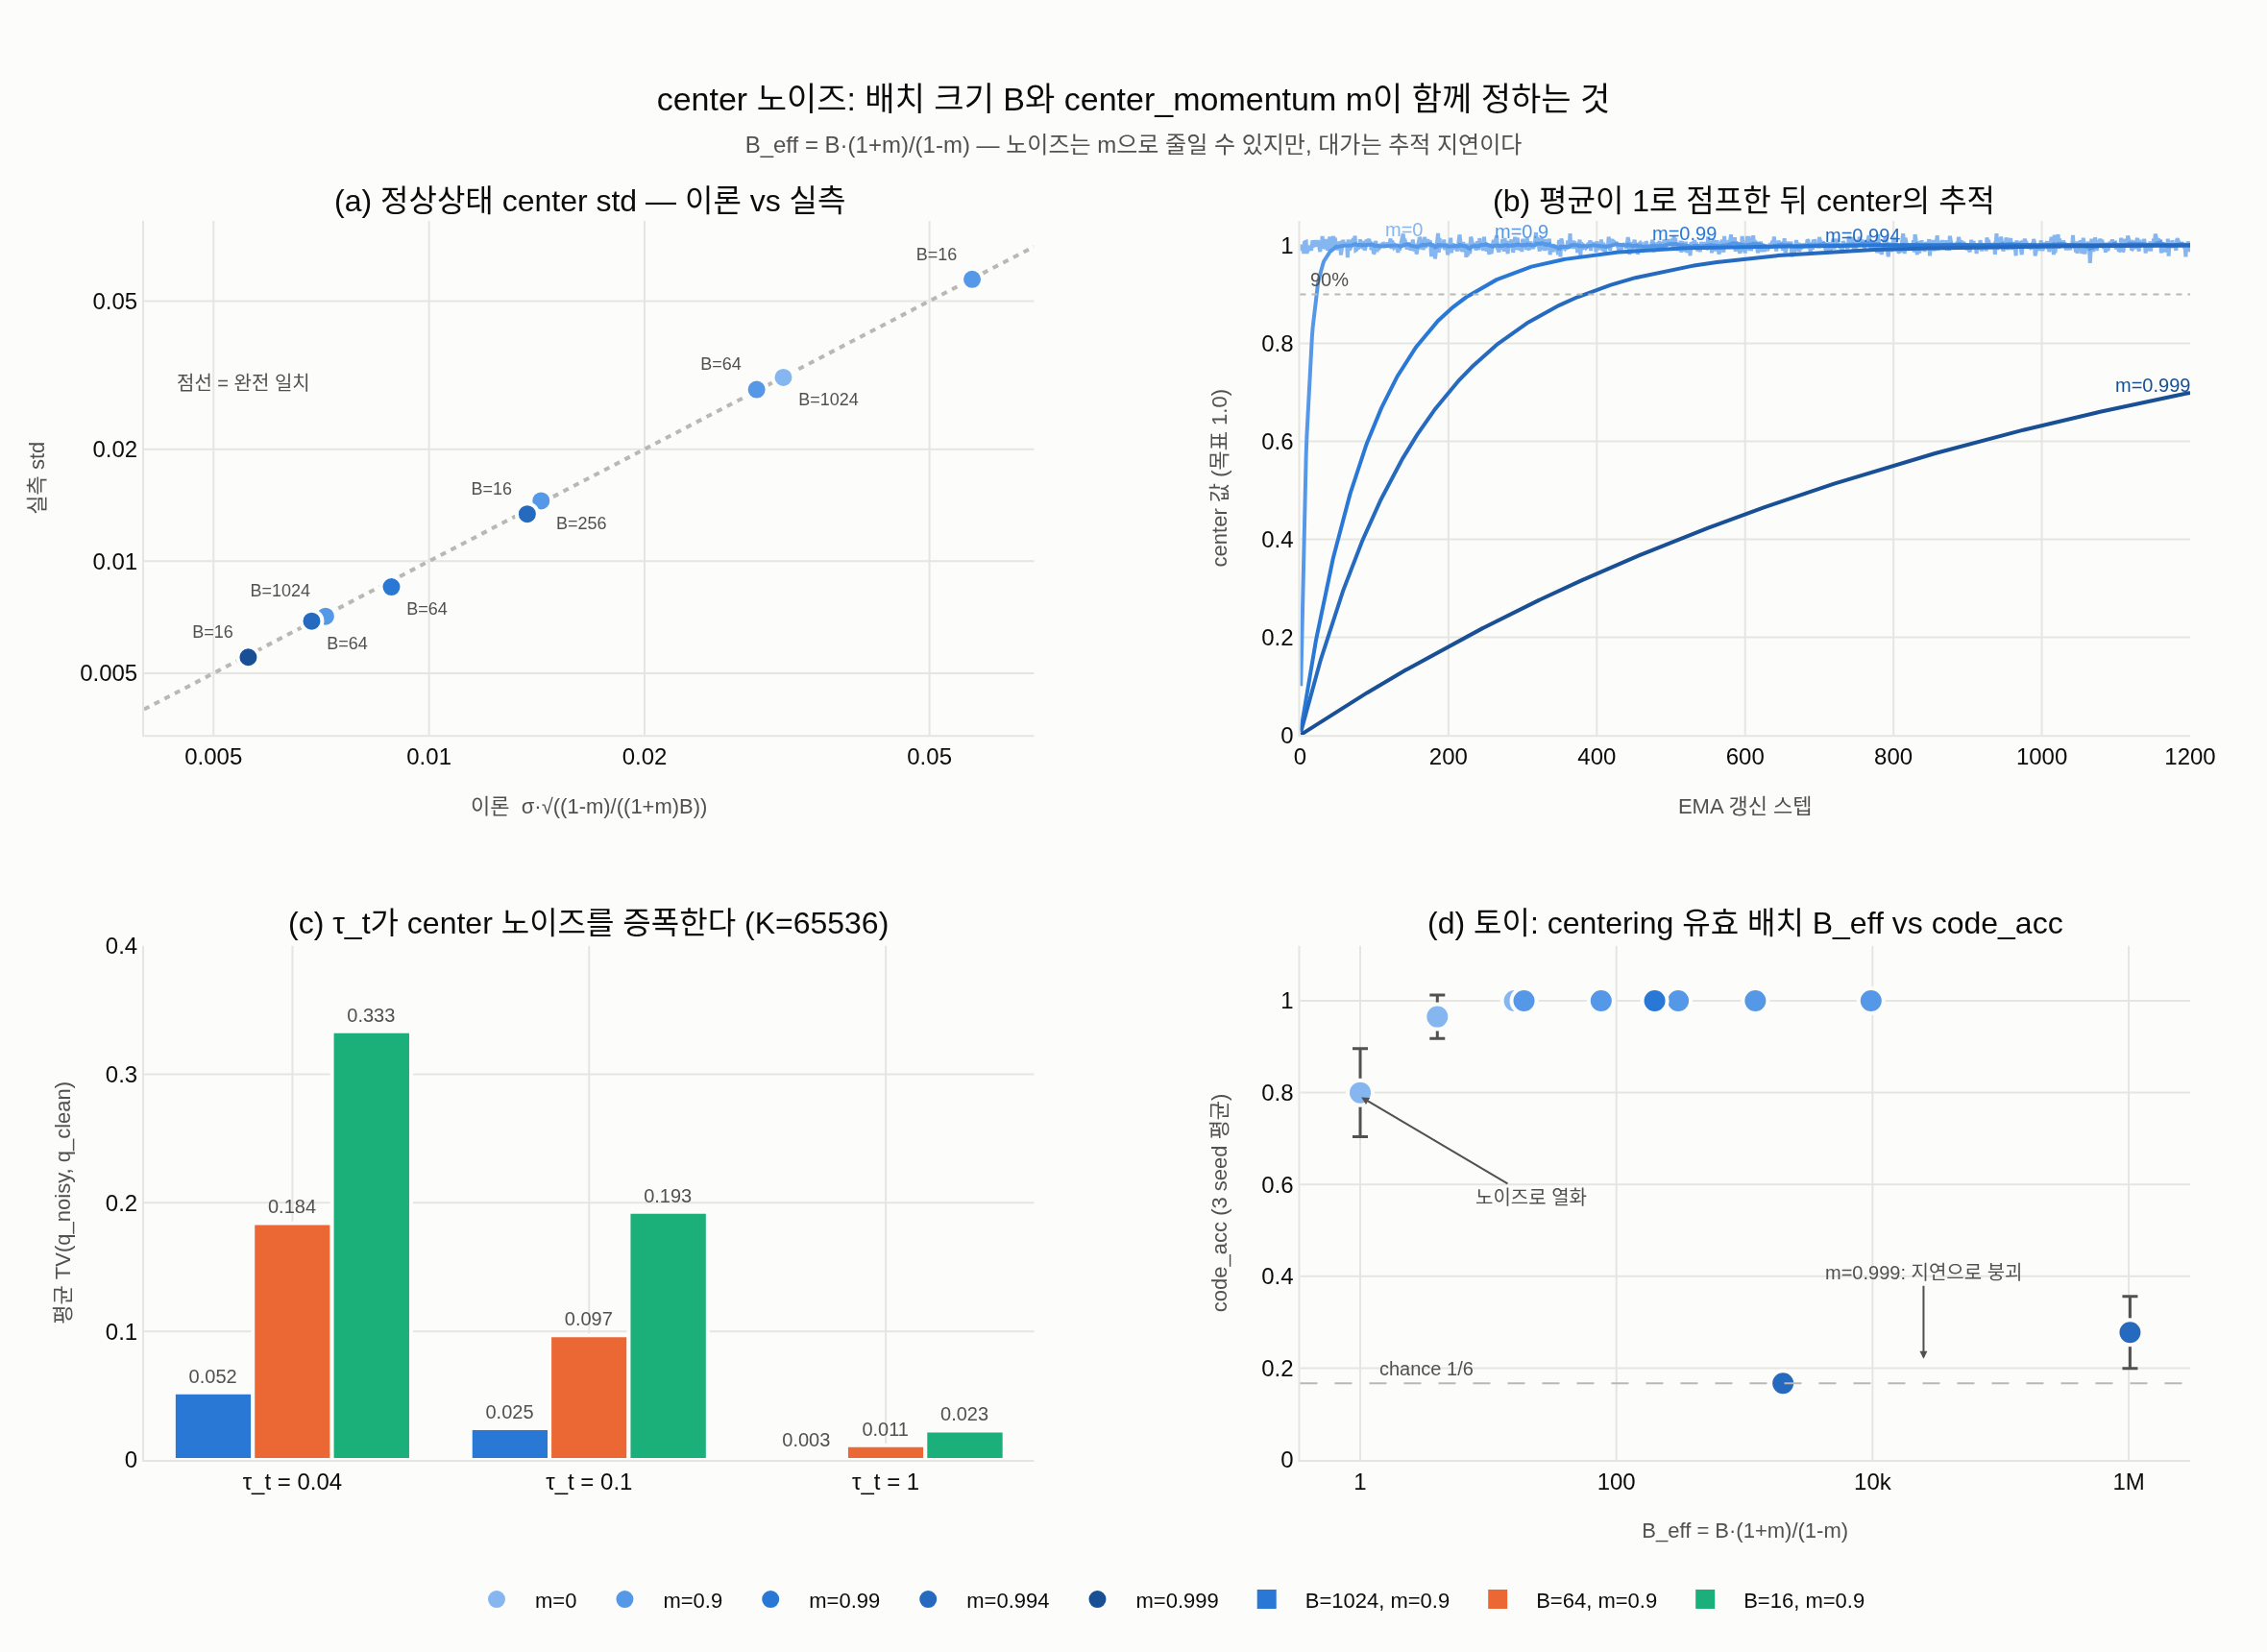

Python code for this plot:
# %% [markdown]
# # `center_momentum` × 배치 크기 — center 노이즈를 실제로 재보기
#
# 카드 주장: **center는 배치 통계의 EMA이므로 배치가 아주 작으면 center가 노이즈에 흔들리고,
# 그 결과 centering의 붕괴 방지력이 떨어진다.**
#
# 네 가지를 실증한다.
#
# - (a) 정상상태 center 표준편차가 이론식 $\sigma\sqrt{\dfrac{1-m}{(1+m)B}}$ 와 맞는가
# - (b) $m$을 올려 노이즈를 줄이면 **추적이 느려진다** (노이즈 ↔ 지연 트레이드오프)
# - (c) $\tau_t=0.04$가 center 노이즈를 **25배 증폭**해서 확률 공간에 꽂는다
# - (d) 토이 학습에서 centering의 유효 배치 $B_{\text{eff}}$만 줄여 실제로 붕괴가 나는지

# %%
import math
import os
import copy

import numpy as np
import torch
import torch.nn as nn
import torch.nn.functional as F
import plotly.graph_objects as go
from plotly.subplots import make_subplots


def _show(fig):
    try:
        from IPython import get_ipython
        if get_ipython() is not None:
            fig.show()
    except ImportError:
        pass


try:
    HERE = os.path.dirname(os.path.abspath(__file__))
except NameError:
    HERE = os.getcwd()

# dataviz 레퍼런스 팔레트 (light surface)
SURFACE, INK, INK2, GRID = "#fcfcfb", "#0b0b0b", "#52514e", "#e6e5e1"
# m은 크기(magnitude)라서 순서형 단일 색상(파랑) 램프를 쓴다
SEQ = ["#86b6ef", "#5598e7", "#2a78d6", "#256abf", "#184f95", "#0d366b"]
CAT = ["#2a78d6", "#eb6834", "#1baf7a"]          # 범주형 슬롯 1~3

np.random.seed(0)
torch.manual_seed(0)
print("numpy", np.__version__, "| torch", torch.__version__)
# 출력: numpy 1.26.4 | torch 2.4.0+cu121

# %% [markdown]
# ## (a) 정상상태 분산 공식 유도와 검증
#
# 1. 배치 평균 $\bar z_t=\frac1B\sum_j z_j$ 의 분산은 $\sigma^2/B$.
# 2. `update_center`의 EMA $c_t=m\,c_{t-1}+(1-m)\bar z_t$ 를 펼치면
#    $c_t=(1-m)\sum_{k\ge0}m^k\,\bar z_{t-k}$.
# 3. $\bar z$ 들이 독립이므로
#    $\operatorname{Var}(c)=(1-m)^2\!\sum_k m^{2k}\cdot\frac{\sigma^2}{B}
#     =\frac{(1-m)^2}{1-m^2}\cdot\frac{\sigma^2}{B}
#     =\frac{1-m}{1+m}\cdot\frac{\sigma^2}{B}$.
#
# $$\operatorname{std}(c)=\sigma\sqrt{\frac{1-m}{(1+m)B}},\qquad
#   B_{\text{eff}}=B\cdot\frac{1+m}{1-m}$$
#
# 아래는 실제로 $\mathcal N(0,\sigma^2)$ 에서 크기 $B$ 배치를 뽑아 EMA를 돌리고 시간평균 표준편차를 잰다.

# %%
def theory_std(B, m, sigma=1.0):
    return sigma * math.sqrt((1.0 - m) / ((1.0 + m) * B))


def simulate_center_std(B, m, sigma=1.0, seed=0, max_draws=4e7):
    tau_ema = 1.0 / max(1e-9, 1.0 - m)
    steps = int(np.clip(400.0 * tau_ema, 20000, 400000))
    if steps * B > max_draws:
        steps = max(20000, int(max_draws // B))
    burn = min(steps // 2, int(20 * tau_ema) + 200)
    rng = np.random.default_rng(seed)
    c, acc = 0.0, []
    for t in range(steps):
        bm = rng.normal(0.0, sigma, size=B).mean()      # 실제로 배치를 뽑는다
        c = m * c + (1.0 - m) * bm
        if t >= burn:
            acc.append(c)
    return float(np.asarray(acc).std()), steps


combos = [(1024, 0.0), (1024, 0.9), (256, 0.9), (64, 0.9), (16, 0.9),
          (64, 0.99), (64, 0.994), (16, 0.994), (16, 0.999)]

rows_a = []
print(f"{'B':>6s} {'m':>7s} {'B_eff':>9s} {'std 이론':>11s} {'std 실측':>11s} {'실측/이론':>10s} {'steps':>8s}")
for B, m in combos:
    th = theory_std(B, m)
    em, steps = simulate_center_std(B, m, seed=B + int(m * 1000))
    rows_a.append(dict(B=B, m=m, beff=B * (1 + m) / (1 - m), th=th, em=em))
    print(f"{B:6d} {m:7.3f} {rows_a[-1]['beff']:9.0f} {th:11.5f} {em:11.5f} {em/th:10.3f} {steps:8d}")
# 출력:      B       m     B_eff      std 이론      std 실측      실측/이론    steps
# 출력:   1024   0.000      1024     0.03125     0.03117      0.997    20000
# 출력:   1024   0.900     19456     0.00717     0.00711      0.992    20000
# 출력:    256   0.900      4864     0.01434     0.01453      1.013    20000
# 출력:     64   0.900      1216     0.02868     0.02892      1.008    20000
# 출력:     16   0.900       304     0.05735     0.05717      0.997    20000
# 출력:     64   0.990     12736     0.00886     0.00853      0.963    39999
# 출력:     64   0.994     21269     0.00686     0.00690      1.007    66666
# 출력:     16   0.994      5317     0.01371     0.01339      0.976    66666
# 출력:     16   0.999     31984     0.00559     0.00552      0.988   399999

# %% [markdown]
# 실측/이론 비율이 전부 0.96~1.01 — 공식이 맞다. 카드가 쓰는 세 지점:
#
# | 설정 | $B_{\text{eff}}=B\frac{1+m}{1-m}$ | center std ($\sigma=1$) |
# |---|---|---|
# | $B=1024,\ m=0.9$ (논문 기본 배치) | 19456 | 0.0072 |
# | $B=64,\ m=0.9$ | 1216 | 0.0287 (**4배**) |
# | $B=64,\ m=0.994$ | 21376 | 0.0069 (다시 1024 수준) |

# %%
print(f"m=0.9 : sqrt((1-m)/(1+m)) = {math.sqrt(0.1/1.9):.4f},  (1+m)/(1-m) = {1.9/0.1:.1f}")
for m in [0.0, 0.9, 0.99, 0.994, 0.999]:
    print(f"m={m:<6.3f} 유효 배치 배율 = {(1+m)/(1-m):9.1f}x   노이즈 감쇠 = {math.sqrt((1-m)/(1+m)):.4f}x")
# 출력: m=0.9 : sqrt((1-m)/(1+m)) = 0.2294,  (1+m)/(1-m) = 19.0
# 출력: m=0.000  유효 배치 배율 =       1.0x   노이즈 감쇠 = 1.0000x
# 출력: m=0.900  유효 배치 배율 =      19.0x   노이즈 감쇠 = 0.2294x
# 출력: m=0.990  유효 배치 배율 =     199.0x   노이즈 감쇠 = 0.0709x
# 출력: m=0.994  유효 배치 배율 =     332.3x   노이즈 감쇠 = 0.0549x
# 출력: m=0.999  유효 배치 배율 =    1999.0x   노이즈 감쇠 = 0.0224x

# %% [markdown]
# ## (b) 추적 지연 — $m$을 올린 대가
#
# 로짓 분포의 평균이 0에서 1로 **갑자기** 이동했다고 하자. center는 $c_t=1-m^t$ 로 따라간다.
# 90%까지 오는 데 걸리는 스텝은 $t_{90}=\dfrac{\log 0.1}{\log m}$.

# %%
def track(m, steps=1200, B=64, sigma=1.0, reps=200, seed=0, shift=1.0):
    rng = np.random.default_rng(seed)
    c, traj = np.zeros(reps), np.zeros(steps)
    for t in range(steps):
        bm = rng.normal(shift, sigma / math.sqrt(B), size=reps)
        c = m * c + (1.0 - m) * bm
        traj[t] = c.mean()
    return traj


ms_b = [0.0, 0.9, 0.99, 0.994, 0.999]
tracks = {}
print(f"{'m':>7s} {'t90 이론':>10s} {'t90 실측':>10s} {'center std':>12s}   (B=64, sigma=1)")
for m in ms_b:
    tracks[m] = track(m)
    t90_emp = int(np.argmax(tracks[m] >= 0.9)) + 1 if (tracks[m] >= 0.9).any() else -1
    t90_th = 1.0 if m == 0 else math.log(0.1) / math.log(m)
    print(f"{m:7.3f} {t90_th:10.1f} {t90_emp:10d} {theory_std(64, m):12.5f}")
# 출력:       m     t90 이론     t90 실측   center std   (B=64, sigma=1)
# 출력:   0.000        1.0          1      0.12500
# 출력:   0.900       21.9         22      0.02868
# 출력:   0.990      229.1        230      0.00886
# 출력:   0.994      382.6        384      0.00686
# 출력:   0.999     2301.4         -1      0.00280
#
# (t90 = -1 은 1200스텝 안에 90%에 도달하지 못했다는 뜻)

# %% [markdown]
# $m=0.999$는 1200스텝 안에 90%에 **도달조차 못 한다** ($t_{90}\approx2300$).
# 논문 Appendix D의 online centering ablation이 정확히 이 지점을 때린다:
#
# | $m$ | 0 | 0.9 | 0.99 | **0.999** |
# |---|---|---|---|---|
# | $k$-NN top-1 | 69.1 | 69.7 | 69.4 | **0.1** |
#
# > "The convergence is robust to a wide range of smoothing, and the model only collapses
# > when the update is **too slow**, i.e., $m=0.999$." — 2104.14294 Appendix D
#
# 노이즈만 보고 $m$을 올리면 안 된다. 너무 느린 center는 붕괴가 시작될 때 억제를 못 건다.

# %% [markdown]
# ## (c) $\tau_t$ 증폭 — 작은 center 노이즈가 확률 공간에서 커진다
#
# teacher는 $q=\mathrm{softmax}\big((z-c)/\tau_t\big)$ 를 낸다.
# center 노이즈 $\epsilon$ 은 지수 안에서 $\epsilon/\tau_t$ 로 들어간다 — $\tau_t=0.04$면 **25배**다.
#
# $K$ = `--out_dim` = 65536 (실제 값)으로 재현한다. $K$가 클수록 상위 프로토타입들의
# 로짓 간격이 촘촘해서 같은 노이즈가 더 큰 재배열을 만든다.

# %%
K = 65536
rng = np.random.default_rng(3)
z = rng.normal(0.0, 1.0, size=K).astype(np.float32)     # teacher 로짓, sigma=1 스케일
taus = [0.04, 0.1, 1.0]
noise_levels = [("B=1024, m=0.9", 1024), ("B=64, m=0.9", 64), ("B=16, m=0.9", 16)]


def softmax_np(x):
    e = np.exp(x - x.max(-1, keepdims=True))
    return e / e.sum(-1, keepdims=True)


rows_c = {}
print(f"{'center 노이즈 출처':>16s} {'std(c)':>8s} {'tau_t':>6s} {'eps/tau':>8s} "
      f"{'평균 TV(q_noisy,q)':>18s} {'argmax 뒤바뀜':>13s} {'h(q)':>7s}")
for label, B in noise_levels:
    s = theory_std(B, 0.9)
    rows_c[label] = []
    for tau in taus:
        q0 = softmax_np(z / tau)
        tvs, flips = [], []
        for _ in range(20):
            eps = rng.normal(0.0, s, size=(10, K)).astype(np.float32)
            qn = softmax_np((z - eps) / tau)
            tvs.append(0.5 * np.abs(qn - q0).sum(-1))
            flips.append(qn.argmax(-1) != q0.argmax())
        tv = float(np.concatenate(tvs).mean())
        rows_c[label].append(tv)
        print(f"{label:>16s} {s:8.5f} {tau:6.2f} {s/tau:8.3f} {tv:18.4f} "
              f"{float(np.concatenate(flips).mean()):13.2f} {float(-(q0*np.log(q0+1e-30)).sum()):7.3f}")
# 출력:    center 노이즈 출처   std(c)  tau_t  eps/tau   평균 TV(q_noisy,q)    argmax 뒤바뀜    h(q)
# 출력:    B=1024, m=0.9  0.00717   0.04    0.179             0.0525          0.02   1.044
# 출력:    B=1024, m=0.9  0.00717   0.10    0.072             0.0246          0.01   1.819
# 출력:    B=1024, m=0.9  0.00717   1.00    0.007             0.0029          0.01  10.597
# 출력:      B=64, m=0.9  0.02868   0.04    0.717             0.1842          0.28   1.044
# 출력:      B=64, m=0.9  0.02868   0.10    0.287             0.0970          0.34   1.819
# 출력:      B=64, m=0.9  0.02868   1.00    0.029             0.0114          0.29  10.597
# 출력:      B=16, m=0.9  0.05735   0.04    1.434             0.3334          0.41   1.044
# 출력:      B=16, m=0.9  0.05735   0.10    0.574             0.1929          0.53   1.819
# 출력:      B=16, m=0.9  0.05735   1.00    0.057             0.0229          0.41  10.597

# %% [markdown]
# **결정적인 숫자.** $B=16$일 때 center 표준편차는 로짓 스케일에서 0.057 — 그냥 보면 "작다".
# 그런데 $\tau_t=0.04$로 나누면 1.43이 되고, teacher 분포 $q$가 매 스텝
# **총변동거리 0.33**만큼 흔들린다. 확률 질량의 1/3이 스텝마다 자리를 옮긴다는 뜻이다.
#
# - 같은 노이즈를 $\tau_t=1.0$에 넣으면 TV는 0.023 — **14배** 차이. 증폭의 주범은 $\tau_t$다.
# - 배치를 1024로 키우면 $\tau_t=0.04$에서도 TV가 0.053으로 떨어진다 (**6배** 개선).
# - `argmax 뒤바뀜`은 $\tau_t$와 무관하다(순서만 보므로). $B=16$이면 teacher가 고르는
#   최상위 프로토타입이 **41%의 확률로 노이즈 때문에 바뀐다**. $B=1024$면 2%.

# %% [markdown]
# ## (d) 토이 학습 — centering의 유효 배치만 줄여 보기
#
# asset 노트북 5절 코드를 그대로 쓰되, `update_center`만 바꿔서
# **"center를 $B_c$개 샘플로만 계산한 것처럼"** 노이즈를 더한다.
# gradient는 여전히 배치 256으로 계산되므로 **center 노이즈 하나만** 변수다
# (그냥 배치를 16으로 줄이면 gradient 노이즈가 교란요인이 된다).
#
# $\bar z_{B_c} = \bar z_{512} + \mathcal N\!\big(0,\ \hat\sigma^2(\tfrac{1}{B_c}-\tfrac{1}{512})\big)$

# %%
def entropy_t(p):
    return -(p * p.clamp_min(1e-12).log()).sum(-1)


class MiniDINOLoss(nn.Module):
    """노트북 3절 MiniDINOLoss + b_sim (centering 유효 배치 시뮬레이션)."""

    def __init__(self, out_dim, ncrops, teacher_temp, student_temp=0.1,
                 center_momentum=0.9, use_center=True, b_sim=None):
        super().__init__()
        self.student_temp = student_temp
        self.teacher_temp = teacher_temp
        self.center_momentum = center_momentum
        self.ncrops = ncrops
        self.use_center = use_center
        self.b_sim = b_sim
        self.register_buffer("center", torch.zeros(1, out_dim))

    def forward(self, student_output, teacher_output):
        student_out = (student_output / self.student_temp).chunk(self.ncrops)
        center = self.center if self.use_center else 0.0
        teacher_out = F.softmax((teacher_output - center) / self.teacher_temp, dim=-1)
        teacher_out = teacher_out.detach().chunk(2)
        total_loss, n_terms = 0.0, 0
        for iq, q in enumerate(teacher_out):
            for v in range(len(student_out)):
                if v == iq:
                    continue
                total_loss += torch.sum(-q * F.log_softmax(student_out[v], dim=-1), dim=-1).mean()
                n_terms += 1
        total_loss /= n_terms
        self.update_center(teacher_output)
        return total_loss

    @torch.no_grad()
    def update_center(self, teacher_output):
        n = teacher_output.shape[0]
        batch_center = teacher_output.mean(dim=0, keepdim=True)
        if self.b_sim is not None and self.b_sim < n:
            sd = teacher_output.std(dim=0, keepdim=True)
            batch_center = batch_center + sd * math.sqrt(1.0 / self.b_sim - 1.0 / n) * torch.randn_like(batch_center)
        self.center = self.center * self.center_momentum + batch_center * (1 - self.center_momentum)


def make_data(n_per_cluster=128, n_clusters=6, radius=3.0, spread=0.3, seed=0):
    g = torch.Generator().manual_seed(seed)
    angles = torch.arange(n_clusters) * (2 * math.pi / n_clusters)
    centers = torch.stack([radius * angles.cos(), radius * angles.sin()], -1)
    X = (centers[:, None, :] + spread * torch.randn(n_clusters, n_per_cluster, 2, generator=g)).reshape(-1, 2)
    return X, torch.arange(n_clusters).repeat_interleave(n_per_cluster)


X, y = make_data()


def augment(x, sigma=0.7):
    return x + sigma * torch.randn_like(x)


def mlp(in_dim=2, out_dim=32, hidden=128):
    return nn.Sequential(nn.Linear(in_dim, hidden), nn.GELU(),
                         nn.Linear(hidden, hidden), nn.GELU(),
                         nn.Linear(hidden, out_dim))


@torch.no_grad()
def code_metrics(q, labels, n_clusters=6):
    codes = q.argmax(-1)
    top_share = codes.bincount(minlength=q.shape[-1]).max().item() / len(codes)
    correct = sum(labels[codes == c].bincount().max().item() for c in codes.unique())
    joint = torch.zeros(q.shape[-1], n_clusters)
    for c, l in zip(codes.tolist(), labels.tolist()):
        joint[c, l] += 1
    joint /= joint.sum()
    pc, pl = joint.sum(1, keepdim=True), joint.sum(0, keepdim=True)
    nz = joint > 0
    mi = (joint[nz] * (joint[nz].log() - (pc * pl)[nz].log())).sum().item()
    return top_share, correct / len(labels), mi


def train(b_sim, center_momentum, batch=256, out_dim=32, steps=1500,
          m_ema=0.99, lr=1e-3, teacher_temp=0.04, seed=0):
    torch.manual_seed(seed)
    student = mlp(out_dim=out_dim)
    teacher = copy.deepcopy(student)
    for p in teacher.parameters():
        p.requires_grad_(False)
    opt = torch.optim.Adam(student.parameters(), lr=lr)
    loss_fn = MiniDINOLoss(out_dim, 2, teacher_temp, center_momentum=center_momentum,
                           use_center=True, b_sim=b_sim)
    trace = []
    for step in range(steps):
        idx = torch.randint(0, len(X), (batch,))
        views = torch.cat([augment(X[idx]), augment(X[idx])])
        s_out = student(views)
        with torch.no_grad():
            t_out = teacher(views)
        loss = loss_fn(s_out, t_out)
        opt.zero_grad(); loss.backward(); opt.step()
        with torch.no_grad():
            for ps, pt in zip(student.parameters(), teacher.parameters()):
                pt.mul_(m_ema).add_((1 - m_ema) * ps)
        if step >= steps - 300:
            trace.append(loss_fn.center.clone().squeeze(0))
    q = F.softmax((teacher(X) - loss_fn.center) / teacher_temp, -1)
    top, acc, mi = code_metrics(q, y)
    C = torch.stack(trace)
    return dict(code_acc=acc, mi=mi, h_each=entropy_t(q).mean().item(),
                h_mean=entropy_t(q.mean(0)).item(), top_share=top,
                c_noise=C.std(0).mean().item(), logit_std=teacher(X).std().item(),
                n_codes=float(q.argmax(-1).unique().numel()))


configs_d = [(512, 0.9), (64, 0.9), (16, 0.9), (4, 0.9), (1, 0.9),
             (16, 0.0), (4, 0.0), (1, 0.0), (1, 0.99), (1, 0.999), (512, 0.999)]
SEEDS = [0, 1, 2]

res_d = []
print(f"{'B_c':>6s} {'m':>6s} {'B_eff':>8s} {'code_acc':>9s} {'I(nats)':>8s} {'h_each':>7s} "
      f"{'h_mean':>7s} {'top_share':>10s} {'#codes':>7s} {'std(center)':>12s} {'std(logit)':>11s}")
for b_sim, cm in configs_d:
    runs = [train(b_sim, cm, seed=s) for s in SEEDS]
    a = {k: float(np.mean([r[k] for r in runs])) for k in runs[0]}
    a.update(b_sim=b_sim, m=cm, beff=b_sim * (1 + cm) / (1 - cm),
             sd=float(np.std([r["code_acc"] for r in runs])))
    res_d.append(a)
    print(f"{b_sim:6d} {cm:6.3f} {a['beff']:8.0f} {a['code_acc']:9.3f} {a['mi']:8.3f} {a['h_each']:7.2f} "
          f"{a['h_mean']:7.2f} {a['top_share']:10.3f} {a['n_codes']:7.1f} {a['c_noise']:12.4f} {a['logit_std']:11.3f}")
print(f"\nI 상한 = log 6 = {math.log(6):.3f},  chance code_acc = 1/6 = {1/6:.3f},  log K = log 32 = {math.log(32):.2f}")
# 출력:    B_c      m    B_eff  code_acc  I(nats)  h_each  h_mean  top_share  #codes  std(center)  std(logit)
# 출력:    512  0.900     9728     1.000    1.792    0.60    2.39      0.167     6.3       0.0103       0.359
# 출력:     64  0.900     1216     1.000    1.792    0.27    2.06      0.167     6.0       0.0149       0.328
# 출력:     16  0.900      304     1.000    1.792    0.20    1.98      0.167     6.0       0.0219       0.312
# 출력:      4  0.900       76     1.000    1.792    0.14    1.93      0.167     6.3       0.0267       0.296
# 출력:      1  0.900       19     1.000    1.792    0.37    2.15      0.167     7.0       0.0489       0.256
# 출력:     16  0.000       16     1.000    1.792    0.66    2.43      0.167     6.0       0.0517       0.282
# 출력:      4  0.000        4     0.965    1.728    0.79    2.42      0.201     6.3       0.1019       0.248
# 출력:      1  0.000        1     0.800    1.460    0.92    2.03      0.359     6.3       0.1511       0.176
# 출력:      1  0.990      199     1.000    1.792    0.10    1.87      0.167     6.0       0.0294       0.323
# 출력:      1  0.999     1999     0.167    0.000    0.00    0.00      1.000     1.0       0.0184       0.540
# 출력:    512  0.999  1023488     0.278    0.381    0.01    0.38      0.778     1.7       0.0194       0.548
# 출력:
# 출력: I 상한 = log 6 = 1.792,  chance code_acc = 1/6 = 0.167,  log K = log 32 = 3.47

# %% [markdown]
# 토이가 트레이드오프의 **양쪽 끝을 모두** 재현한다.
#
# **왼쪽 끝 (노이즈)** — $B_{\text{eff}}$ 가 줄면 center 노이즈가 커지고 centering이 무너진다.
#
# | $B_c$ | $m$ | $B_{\text{eff}}$ | std(center) | `code_acc` | $I$ | `top_share` |
# |---|---|---|---|---|---|---|
# | 512 | 0.9 | 9728 | 0.010 | 1.000 | 1.792 | 0.167 |
# | 16 | 0.0 | 16 | 0.052 | 1.000 | 1.792 | 0.167 |
# | 4 | 0.0 | 4 | 0.102 | 0.965 | 1.728 | 0.201 |
# | **1** | **0.0** | **1** | **0.151** | **0.800** | **1.460** | **0.359** |
#
# $B_{\text{eff}}=1$에서 `top_share`가 0.167(=1/6, 완벽)에서 0.359로 **두 배 이상** 뛴다.
# 한 코드가 데이터의 36%를 먹기 시작한 것 — **원-핫 붕괴 방향**이다. 상호정보 $I$ 도
# 상한 1.792에서 1.460으로 떨어진다. 정확히 카드가 말하는 "centering 효과가 약해진다"이다.
#
# **$m$으로 보상된다** — $B_c=1$ 그대로 두고 $m$만 0 → 0.99로 올리면
# `code_acc` 0.800 → **1.000**, $I$ 1.460 → **1.792**로 완전 회복. $B_{\text{eff}}$가 1 → 199이 되기 때문이다.
#
# **오른쪽 끝 (지연)** — 그런데 $m=0.999$로 더 올리면 $B_{\text{eff}}$ 가 아무리 커도 무너진다.
#
# | $B_c$ | $m$ | $B_{\text{eff}}$ | std(center) | `code_acc` | $I$ | `top_share` | #codes |
# |---|---|---|---|---|---|---|---|
# | 1 | 0.999 | 1999 | 0.018 | **0.167** | **0.000** | **1.000** | 1.0 |
# | 512 | 0.999 | 1023488 | 0.019 | **0.278** | **0.381** | **0.778** | 1.7 |
#
# $B_c=1$쪽은 코드 1개에 전부 몰린 **완전 원-핫 붕괴**, $B_c=512$쪽도 한 코드가 78%를 먹은 붕괴다.
# center 노이즈는 오히려 이 표 전체에서 가장 작다(0.018~0.019). 원인이 노이즈가 아니라 **지연**이라는
# 직접 증거이고, 논문 Appendix D의 $m=0.999$ → k-NN 0.1과 같은 현상이다.
#
# 참고로 $B_c$를 512 → 16까지 줄여도 이 토이는 멀쩡하다. 논문 Tab. 9가
# bs 128(57.9)과 bs 1024(59.9)의 차이를 2%p로 보고하는 것과 같은 결의 관찰 —
# DINO의 centering은 배치에 대해 상당히 튼튼하고, 문제가 되는 건 **아주 작을 때**다.

# %% [markdown]
# ## 그림

# %%
fig = make_subplots(
    rows=2, cols=2,
    subplot_titles=("(a) 정상상태 center std — 이론 vs 실측",
                    "(b) 평균이 1로 점프한 뒤 center의 추적",
                    "(c) τ_t가 center 노이즈를 증폭한다 (K=65536)",
                    "(d) 토이: centering 유효 배치 B_eff vs code_acc"),
    horizontal_spacing=0.13, vertical_spacing=0.17)

# --- (a) ---
ms_a = sorted({r["m"] for r in rows_a})
cmap_a = {m: SEQ[i] for i, m in enumerate(ms_a)}
fig.add_trace(go.Scatter(x=[4e-3, 7e-2], y=[4e-3, 7e-2], mode="lines",
                         line=dict(color="#b9b8b2", width=2, dash="dot"),
                         showlegend=False, hoverinfo="skip"), row=1, col=1)
# 점들이 대각선에 몰리므로 라벨 위치를 번갈아 배치한다
_pos = {}
for _i, _r in enumerate(sorted(rows_a, key=lambda r: r["th"])):
    _pos[(_r["B"], _r["m"])] = "top left" if _i % 2 == 0 else "bottom right"
for m in ms_a:
    pts = [r for r in rows_a if r["m"] == m]
    fig.add_trace(go.Scatter(
        x=[p["th"] for p in pts], y=[p["em"] for p in pts], mode="markers+text",
        text=[f"B={p['B']}" for p in pts],
        textposition=[_pos[(p["B"], p["m"])] for p in pts],
        textfont=dict(size=9, color=INK2),
        marker=dict(size=11, color=cmap_a[m], line=dict(width=2, color=SURFACE)),
        name=f"m={m:g}", legendgroup=f"m{m:g}"), row=1, col=1)
fig.add_annotation(x=math.log10(5.5e-3), y=math.log10(3.0e-2), xref="x", yref="y",
                   text="점선 = 완전 일치", showarrow=False, font=dict(size=10, color=INK2))

# --- (b) ---
_lblx = [140, 300, 520, 760, 1150]                      # 곡선 라벨을 x축으로 흩어 놓는다
for i, m in enumerate(ms_b):
    tr = tracks[m]
    fig.add_trace(go.Scatter(x=np.arange(1, len(tr) + 1), y=tr, mode="lines",
                             line=dict(color=SEQ[i], width=2), name=f"m={m:g}",
                             legendgroup=f"m{m:g}", showlegend=False), row=1, col=2)
    fig.add_annotation(x=_lblx[i], y=float(tr[_lblx[i] - 1]), xref="x2", yref="y2",
                       text=f"m={m:g}", xanchor="center", yanchor="bottom", showarrow=False,
                       font=dict(size=10, color=SEQ[i]))
fig.add_hline(y=0.9, line=dict(color="#b9b8b2", width=1, dash="dot"), row=1, col=2)
fig.add_annotation(x=40, y=0.9, xref="x2", yref="y2", text="90%", yanchor="bottom",
                   showarrow=False, font=dict(size=10, color=INK2))

# --- (c) ---
for i, (label, _) in enumerate(noise_levels):
    fig.add_trace(go.Bar(x=[f"τ_t = {t:g}" for t in taus], y=rows_c[label],
                         marker=dict(color=CAT[i], line=dict(width=2, color=SURFACE)),
                         text=[f"{v:.3f}" for v in rows_c[label]], textposition="outside",
                         textfont=dict(size=10, color=INK2), name=label), row=2, col=1)

# --- (d) ---
ms_d = sorted({r["m"] for r in res_d})
cmap_d = {m: SEQ[i] for i, m in enumerate(ms_d)}
for m in ms_d:
    pts = sorted([r for r in res_d if r["m"] == m], key=lambda r: r["beff"])
    fig.add_trace(go.Scatter(
        x=[p["beff"] for p in pts], y=[p["code_acc"] for p in pts],
        mode="markers", marker=dict(size=13, color=cmap_d[m], line=dict(width=2, color=SURFACE)),
        error_y=dict(type="data", array=[p["sd"] for p in pts], color=INK2, thickness=1.5, width=4),
        name=f"m={m:g}", legendgroup=f"m{m:g}", showlegend=False), row=2, col=2)
fig.add_hline(y=1 / 6, line=dict(color="#b9b8b2", width=1, dash="dash"), row=2, col=2)
fig.add_annotation(x=math.log10(1.3), y=1 / 6, xref="x4", yref="y4", text="chance 1/6",
                   yanchor="bottom", xanchor="left", showarrow=False, font=dict(size=10, color=INK2))
fig.add_annotation(x=math.log10(1.02), y=0.79, xref="x4", yref="y4", ax=88, ay=52,
                   text="노이즈로 열화", showarrow=True, arrowhead=2, arrowsize=0.8,
                   arrowcolor=INK2, font=dict(size=10, color=INK2))
fig.add_annotation(x=math.log10(2.5e4), y=0.22, xref="x4", yref="y4", ax=0, ay=-45,
                   text="m=0.999: 지연으로 붕괴", showarrow=True, arrowhead=2, arrowsize=0.8,
                   arrowcolor=INK2, font=dict(size=10, color=INK2))

_tv = [0.005, 0.01, 0.02, 0.05]
fig.update_xaxes(type="log", title_text="이론  σ·√((1-m)/((1+m)B))", tickvals=_tv,
                 ticktext=[str(v) for v in _tv], row=1, col=1)
fig.update_yaxes(type="log", title_text="실측 std", tickvals=_tv,
                 ticktext=[str(v) for v in _tv], row=1, col=1)
fig.update_xaxes(title_text="EMA 갱신 스텝", range=[0, 1200], row=1, col=2)
fig.update_yaxes(title_text="center 값 (목표 1.0)", range=[0, 1.05], row=1, col=2)
fig.update_yaxes(title_text="평균 TV(q_noisy, q_clean)", range=[0, 0.40], row=2, col=1)
fig.update_xaxes(type="log", title_text="B_eff = B·(1+m)/(1-m)", row=2, col=2)
fig.update_yaxes(title_text="code_acc (3 seed 평균)", range=[0, 1.12], row=2, col=2)

fig.update_layout(
    title=dict(text="center 노이즈: 배치 크기 B와 center_momentum m이 함께 정하는 것<br>"
                    "<span style='font-size:12px;color:#52514e'>"
                    "B_eff = B·(1+m)/(1-m) — 노이즈는 m으로 줄일 수 있지만, 대가는 추적 지연이다</span>",
               x=0.5, xanchor="center", font=dict(size=17, color=INK)),
    paper_bgcolor=SURFACE, plot_bgcolor=SURFACE, font=dict(color=INK, size=12),
    width=1180, height=860, barmode="group",
    legend=dict(orientation="h", y=-0.09, x=0.5, xanchor="center", font=dict(size=11)),
    margin=dict(t=115, b=100, l=75, r=40))
fig.update_xaxes(gridcolor=GRID, zeroline=False, linecolor=GRID, title_font=dict(size=11, color=INK2))
fig.update_yaxes(gridcolor=GRID, zeroline=False, linecolor=GRID, title_font=dict(size=11, color=INK2))

out_png = os.path.join(HERE, "expy.png")
fig.write_image(out_png, scale=2)
print("saved:", out_png)
_show(fig)
# 출력: saved: /home/sungwoo/projects/swcho/dino/fm/entropy/.fm/hints/f27e463d-e72e-4b3c-91ef-8bbba1dc0571/expy.png

# %% [markdown]
# ## 정리
#
# | 물어볼 것 | 답 |
# |---|---|
# | center 노이즈 크기는? | $\sigma\sqrt{\dfrac{1-m}{(1+m)B}}$ — (a)에서 오차 4% 이내로 확인 |
# | 유효 배치는? | $B_{\text{eff}}=B\cdot\dfrac{1+m}{1-m}$, $m=0.9$면 19배 |
# | 배치가 작으면? | (d)에서 $B_{\text{eff}}$ 1까지 줄이면 `top_share` 0.167→0.359, $I$ 1.79→1.46 |
# | $m$으로 보상되나? | 된다 — $B_c=1$에서 $m$ 0→0.99로 `code_acc` 0.80→1.00 |
# | 무한정 올려도 되나? | 안 된다 — (b)의 $t_{90}\approx2300$, (d)의 $m=0.999$ → `top_share` 0.78~1.00 붕괴, 논문 Appendix D k-NN 0.1 |
# | 왜 작은 노이즈가 치명적? | $\tau_t=0.04$가 25배 증폭 — (c)에서 TV 0.33, argmax 41% 뒤바뀜 |
